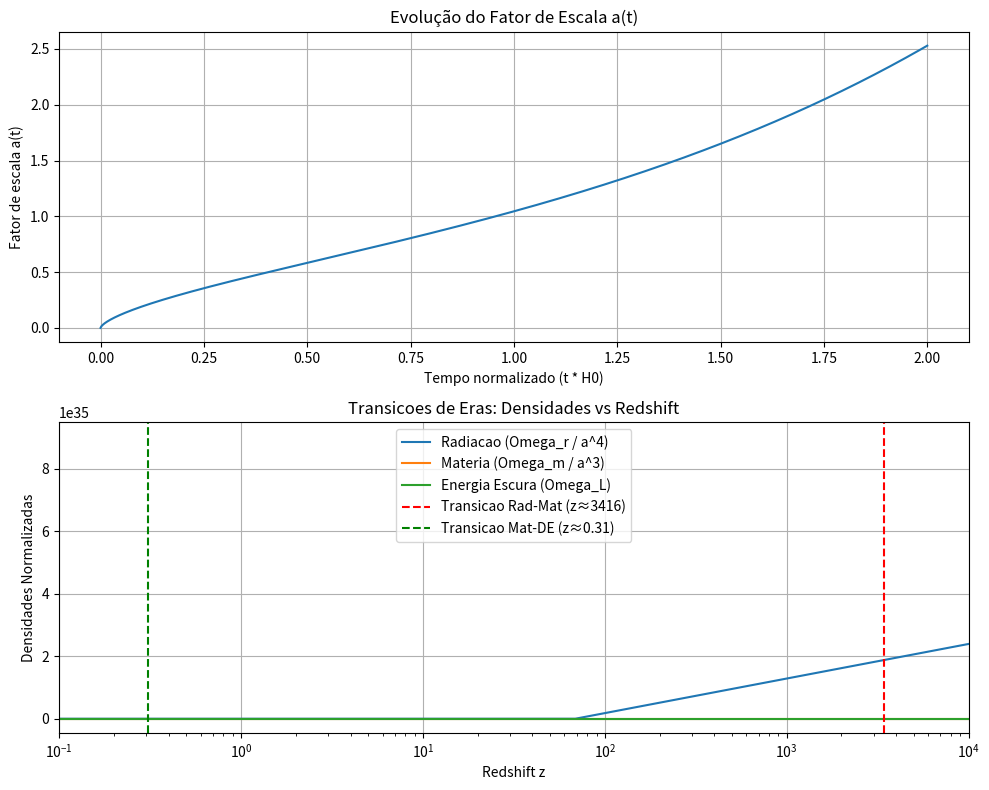

Reproduce this figure in Python.
import numpy as np
import matplotlib.pyplot as plt
from scipy.integrate import odeint

# Parâmetros cosmológicos (Planck 2018)
H0 = 67.74  # km/s/Mpc — usaremos unidades normalizadas (H0 = 1)
Omega_m0 = 0.3089
Omega_L0 = 0.6911
Omega_r0 = 9.04e-5  # radiação (fótons + neutrinos)

# Função para a equação de Friedmann: da/dt / a = H(a)
def H(a):
    return np.sqrt(Omega_r0 / a**4 + Omega_m0 / a**3 + Omega_L0)

# Equação diferencial: da/dt = a * H(a)
def da_dt(a, t):
    return a * H(a)

# Tempo (em unidades de 1/H0)
t = np.linspace(1e-10, 2.0, 1000)  # de t~0 até o futuro

# Condição inicial: a(0) ≈ 0 → usar valor pequeno
a0 = 1e-10

# Integra numericamente a(t)
a = odeint(da_dt, a0, t)[:, 0]

# Calcula densidades vs. a (ou z = 1/a - 1)
z = 1 / a - 1
rho_r = Omega_r0 / a**4
rho_m = Omega_m0 / a**3
rho_L = Omega_L0 * np.ones_like(a)

# Redshifts de transição
z_rm = Omega_m0 / Omega_r0 - 1       # radiação-matéria (~3400)
z_mL = (Omega_L0 / Omega_m0)**(1/3) - 1  # matéria-energia escura (~0.33)

# ---------- PLOTS ----------
fig, ax = plt.subplots(2, 1, figsize=(10, 8))

# Plot 1: a(t)
ax[0].plot(t, a)
ax[0].set_xlabel('Tempo normalizado (t * H0)')
ax[0].set_ylabel('Fator de escala a(t)')
ax[0].set_title('Evolução do Fator de Escala a(t)')
ax[0].grid(True)

# Plot 2: Densidades vs z
ax[1].semilogx(z, rho_r, label='Radiacao (Omega_r / a^4)')
ax[1].semilogx(z, rho_m, label='Materia (Omega_m / a^3)')
ax[1].semilogx(z, rho_L, label='Energia Escura (Omega_L)')
ax[1].axvline(z_rm, color='r', linestyle='--', label=f'Transicao Rad-Mat (z≈{z_rm:.0f})')
ax[1].axvline(z_mL, color='g', linestyle='--', label=f'Transicao Mat-DE (z≈{z_mL:.2f})')
ax[1].set_xlabel('Redshift z')
ax[1].set_ylabel('Densidades Normalizadas')
ax[1].set_title('Transicoes de Eras: Densidades vs Redshift')
ax[1].legend()
ax[1].grid(True)
ax[1].set_xlim(1e-1, 1e4)

plt.tight_layout()
plt.show()

# ---------- RESULTADOS ----------
print(f"Transicao Radiacao–Materia: z ≈ {z_rm:.0f}")
print(f"Transicao Materia–Energia Escura: z ≈ {z_mL:.2f}")
